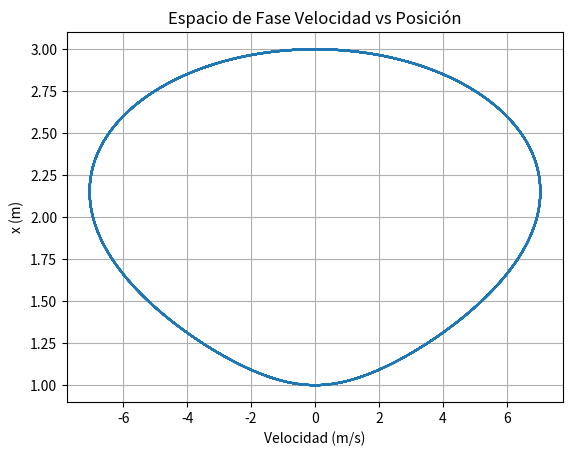

Reproduce this figure in Python.
import numpy as np
import matplotlib.pyplot as plt

# R# Define las constantes
R = 1.0  # Por ejemplo, 1 metro
L = 2.0  # Por ejemplo, 2 metros
omega = 2 * np.pi  # Frecuencia angular, por ejemplo 2*pi para 1 ciclo/seg

# Crea un array de valores de tiempo t desde 0 hasta 10 segundos con 1000 puntos
t = np.linspace(0, 10, 1000)

# Calcula la ecuación
posicion = R * np.cos(omega * t) + np.sqrt(L**2 - R**2 * np.sin(omega * t)**2)

# Calcula la ecuación
parte1 = -R * omega * np.sin(omega * t)
parte2 = (R**2 * omega * np.sin(2 * omega * t)) / (2 * np.sqrt(L**2 - R**2 * np.sin(omega * t)**2))

# Calcula la ecuación completa
velocidad = parte1 - parte2

plt.plot(velocidad, posicion)
plt.title('Espacio de Fase Velocidad vs Posición')
plt.xlabel('Velocidad (m/s)')
plt.ylabel('x (m)')
plt.grid(True)
plt.show()
